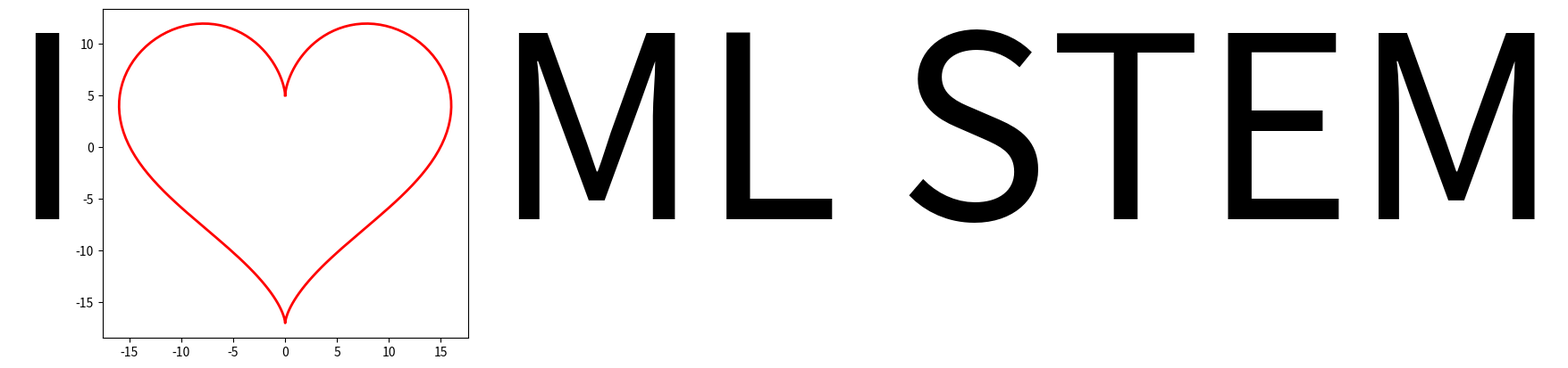

Recreate this plot in Python.
import numpy as np
import matplotlib.pylab as plt

# Generate plotting values
t = np.linspace(0, 2*np.pi, 200)
x = 16 * np.sin(t)**3
y = 13 * np.cos(t) - 5 * np.cos(2*t) - 2 * np.cos(3*t) - np.cos(4*t)

plt.figure()
plt.plot(x,y, color='red', linewidth=2)
plt.text(-23, 0,  'I', ha='center', va='center', fontsize=206)

plt.text(20,0, 'ML STEM',va='center', fontsize=206)
plt.gca().set_aspect('equal')
